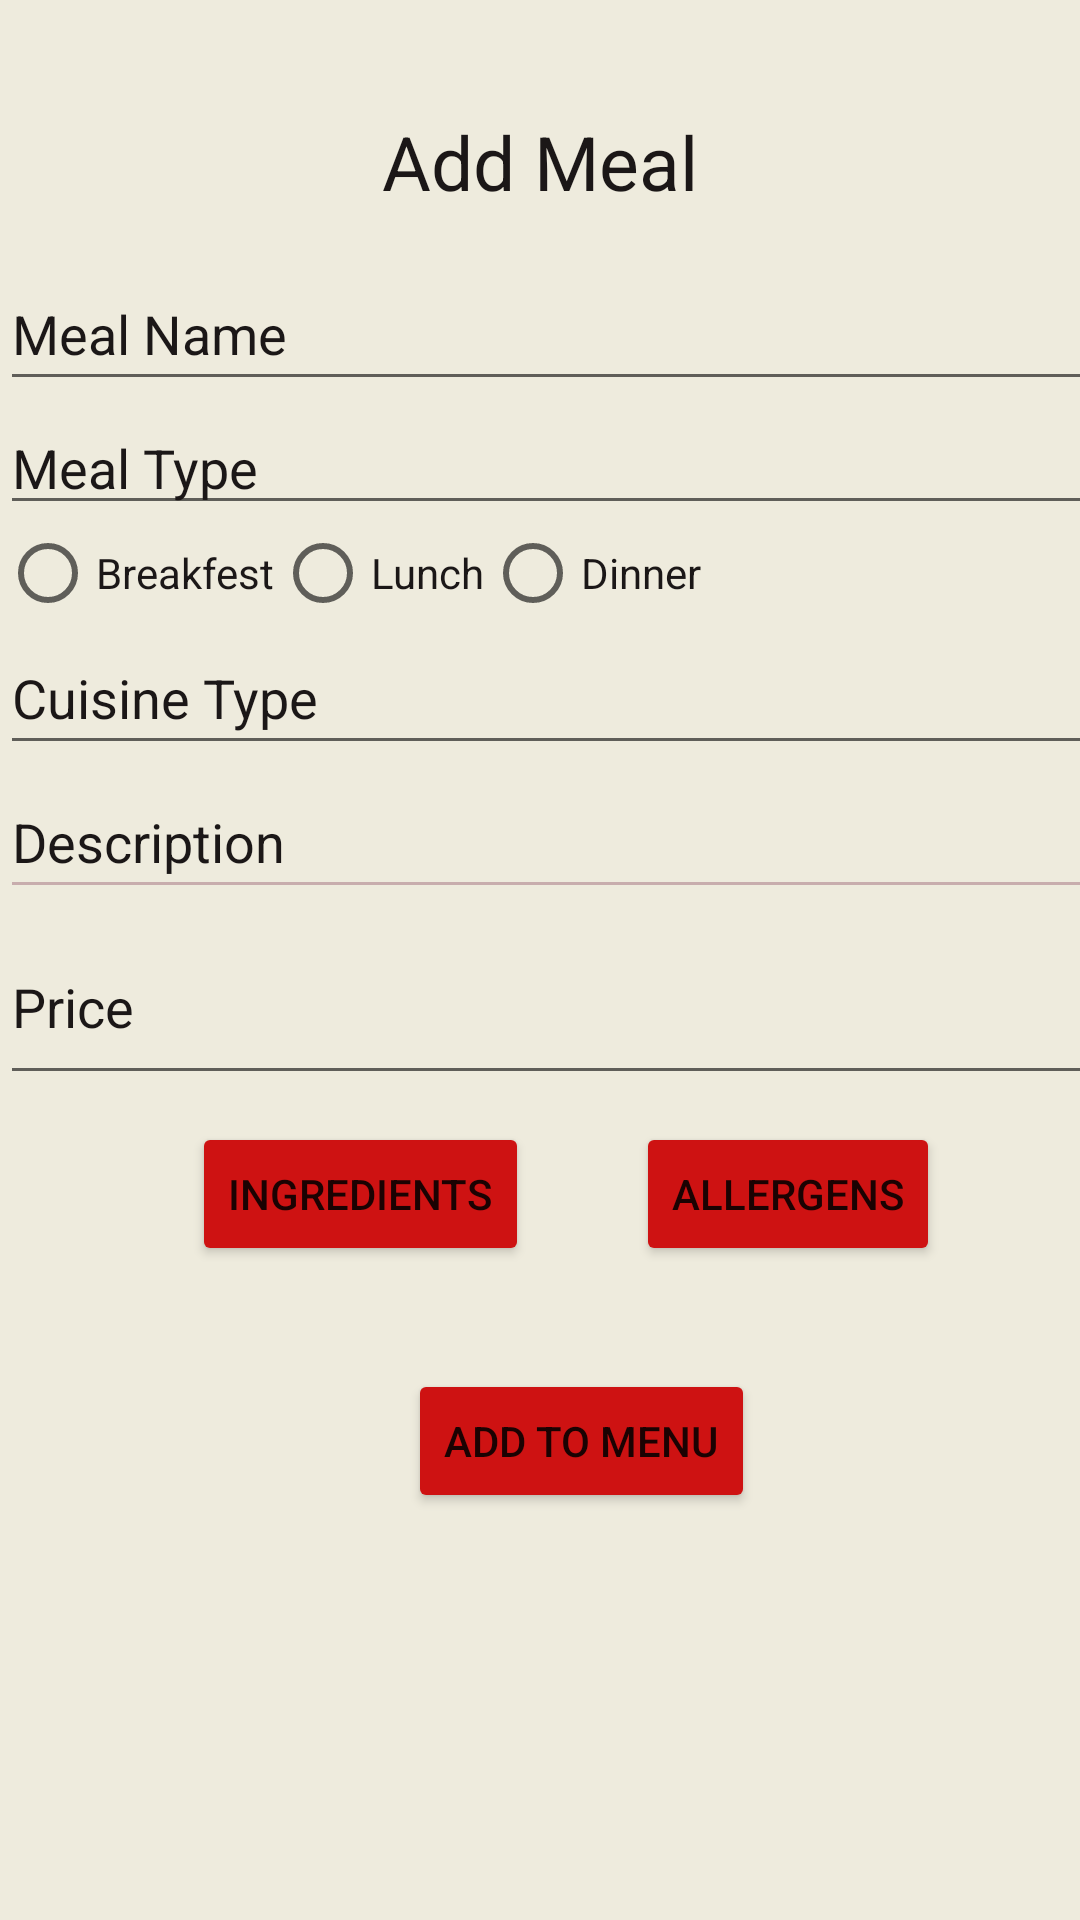

This screen was rendered from an Android layout file. Write that file and the resources it references.
<!-- AndroidManifest.xml: application theme Theme.SEG2105Project -->
<!-- res/layout/activity_cook_add_meal.xml -->
<?xml version="1.0" encoding="utf-8"?>
<androidx.constraintlayout.widget.ConstraintLayout xmlns:android="http://schemas.android.com/apk/res/android"
    xmlns:app="http://schemas.android.com/apk/res-auto"
    xmlns:tools="http://schemas.android.com/tools"
    android:layout_width="match_parent"
    android:layout_height="match_parent"
    android:background="#EEEBDD"
    app:backgroundTint="@null"
    tools:context=".cook.CookAddMeal">

    <Button
        android:id="@+id/cook_add_meal_btn_add"
        android:layout_width="wrap_content"
        android:layout_height="wrap_content"
        android:layout_gravity="center|center_horizontal|center_vertical"
        android:layout_marginStart="136dp"
        android:layout_marginBottom="125dp"
        android:backgroundTint="#CE1212"
        android:text="Add to Menu"
        app:layout_constraintBottom_toBottomOf="parent"
        app:layout_constraintStart_toStartOf="@+id/linearLayout2"
        app:layout_constraintTop_toBottomOf="@+id/linearLayout2"
        app:layout_constraintVertical_bias="0.888" />

    <LinearLayout
        android:id="@+id/linearLayout2"
        android:layout_width="388dp"
        android:layout_height="287dp"
        android:orientation="vertical"
        app:layout_constraintBottom_toBottomOf="parent"
        app:layout_constraintTop_toTopOf="parent"
        app:layout_constraintVertical_bias="0.243"
        tools:layout_editor_absoluteX="11dp">

        
        
        
        
        
        
        
        
        
        
        


        <EditText
            android:id="@+id/cook_add_meal_et_meal_name"
            android:layout_width="match_parent"
            android:layout_height="wrap_content"
            android:digits="abcdefghijklmnopqrstuvwxyz ABCDEFGHIJKLMNOPQRSTUVWXYZ"
            android:ems="10"
            android:hint="Meal Name"
            android:inputType="textPersonName"
            android:minHeight="48dp"
            android:textColor="#1B1717"
            android:textColorHint="#1B1717" />

        <TextView
            android:id="@+id/cook_add_meal_tv_meal_type"
            android:layout_width="match_parent"
            android:layout_height="wrap_content"
            android:text="Meal Type"
            android:textColor="#1B1717"
            android:focusable="true"
            android:focusableInTouchMode="true"
            style="@android:style/Widget.EditText"
            android:textSize="18sp" />

        <RadioGroup
            android:id="@+id/cook_add_meal_radio_group"
            android:layout_width="251dp"
            android:layout_height="wrap_content"
            android:orientation="horizontal"
            tools:layout_editor_absoluteX="16dp"
            tools:layout_editor_absoluteY="658dp">

            <RadioButton
                android:id="@+id/cook_add_meal_radio_breakfast"
                android:layout_width="wrap_content"
                android:layout_height="wrap_content"
                android:onClick="onRadioButtonClicked"
                android:text="Breakfest"
                android:textColor="#1B1717" />

            <RadioButton
                android:id="@+id/cook_add_meal_radio_lunch"
                android:layout_width="wrap_content"
                android:layout_height="wrap_content"
                android:onClick="onRadioButtonClicked"
                android:text="Lunch"
                android:textColor="#1B1717" />

            <RadioButton
                android:id="@+id/cook_add_meal_radio_dinner"
                android:layout_width="86dp"
                android:layout_height="wrap_content"
                android:onClick="onRadioButtonClicked"
                android:text="Dinner"
                android:textColor="#1B1717" />
        </RadioGroup>

        <EditText
            android:id="@+id/cook_add_meal_et_cuisine_type"
            android:layout_width="match_parent"
            android:layout_height="wrap_content"
            android:ems="10"
            android:hint="Cuisine Type"
            android:inputType="textPersonName"
            android:minHeight="48dp"
            android:textColor="#1B1717"
            android:textColorHint="#1B1717" />

        <EditText
            android:id="@+id/cook_add_meal_et_description"
            android:layout_width="match_parent"
            android:layout_height="wrap_content"
            android:backgroundTint="#C8ADAD"
            android:ems="10"
            android:hint="Description"
            android:inputType="textPersonName"
            android:minHeight="48dp"
            android:textColor="#1B1717"
            android:textColorHint="#1B1717" />

        <EditText
            android:id="@+id/cook_add_meal_et_price"
            android:layout_width="match_parent"
            android:layout_height="62dp"
            android:digits="1234567890 ."
            android:ems="10"
            android:hint="Price"
            android:inputType="number"
            android:minHeight="48dp"
            android:textColor="#1B1717"
            android:textColorHint="#1B1717" />

    </LinearLayout>

    <TextView
        android:id="@+id/textView5"
        android:layout_width="wrap_content"
        android:layout_height="wrap_content"
        android:text="Add Meal"
        android:textColor="#1B1717"
        android:textSize="25sp"
        app:layout_constraintBottom_toBottomOf="parent"
        app:layout_constraintEnd_toEndOf="parent"
        app:layout_constraintHorizontal_bias="0.5"
        app:layout_constraintStart_toStartOf="parent"
        app:layout_constraintTop_toTopOf="parent"
        app:layout_constraintVertical_bias="0.061" />

    <Button
        android:id="@+id/cook_add_meal_btn_ingredients"
        android:layout_width="wrap_content"
        android:layout_height="wrap_content"
        android:layout_marginStart="64dp"
        android:backgroundTint="#CE1212"
        android:text="ingredients"
        app:layout_constraintBottom_toBottomOf="parent"
        app:layout_constraintStart_toStartOf="parent"
        app:layout_constraintTop_toTopOf="parent"
        app:layout_constraintVertical_bias="0.632" />

    <Button
        android:id="@+id/cook_add_meal_btn_allergens"
        android:layout_width="wrap_content"
        android:layout_height="wrap_content"
        android:backgroundTint="#CE1212"
        android:text="allergens"
        app:layout_constraintBottom_toBottomOf="parent"
        app:layout_constraintEnd_toEndOf="parent"
        app:layout_constraintHorizontal_bias="0.432"
        app:layout_constraintStart_toEndOf="@+id/cook_add_meal_btn_ingredients"
        app:layout_constraintTop_toTopOf="parent"
        app:layout_constraintVertical_bias="0.632" />

    <TextView
        android:id="@+id/cook_add_meal_tv_meal_exists"
        android:layout_width="wrap_content"
        android:layout_height="wrap_content"
        android:text="TextView"
        android:textColor="#EEEBDD"
        android:visibility="invisible"
        app:layout_constraintBottom_toBottomOf="parent"
        app:layout_constraintEnd_toEndOf="parent"
        app:layout_constraintHorizontal_bias="0.5"
        app:layout_constraintStart_toStartOf="parent"
        app:layout_constraintTop_toTopOf="parent"
        app:layout_constraintVertical_bias="0.674" />

    <TextView
        android:id="@+id/cook_add_meal_tv_meal_exists_click"
        android:layout_width="wrap_content"
        android:layout_height="wrap_content"
        android:text="TextView"
        android:textColor="#EEEBDD"
        android:visibility="invisible"
        app:layout_constraintBottom_toBottomOf="parent"
        app:layout_constraintEnd_toEndOf="parent"
        app:layout_constraintHorizontal_bias="0.5"
        app:layout_constraintStart_toStartOf="parent"
        app:layout_constraintTop_toTopOf="parent"
        app:layout_constraintVertical_bias="0.859" />

    <TextView
        android:id="@+id/cook_add_meal_tv_cook_meal_exists"
        android:layout_width="wrap_content"
        android:layout_height="wrap_content"
        android:gravity="center"
        android:lines="2"
        android:text="You are already offering a meal with this name.\nProvide a unique name if you would still like to offer it."
        android:textColor="#74112F"
        android:visibility="invisible"
        app:layout_constraintBottom_toBottomOf="parent"
        app:layout_constraintEnd_toEndOf="parent"
        app:layout_constraintHorizontal_bias="0.5"
        app:layout_constraintStart_toStartOf="parent"
        app:layout_constraintTop_toTopOf="parent"
        app:layout_constraintVertical_bias="0.775" />

</androidx.constraintlayout.widget.ConstraintLayout>
<!-- resources referenced by this layout -->
<resources>
  <style name="Theme.SEG2105Project" parent="Theme.AppCompat.Light.NoActionBar">
          
          <item name="colorPrimary">@color/purple_500</item>
          <item name="colorPrimaryVariant">@color/purple_700</item>
          <item name="colorOnPrimary">@color/white</item>
          
          <item name="colorSecondary">@color/teal_200</item>
          <item name="colorSecondaryVariant">@color/teal_700</item>
          <item name="colorOnSecondary">@color/black</item>
          
          <item name="android:statusBarColor">?attr/colorPrimaryVariant</item>
          
      </style>
  <!-- not gathered from this repository: default colours our renderer supplied (Android Studio template values) -->
  <color name="purple_500">#FF6200EE</color>
  <color name="purple_700">#FF3700B3</color>
  <color name="teal_200">#FF03DAC5</color>
  <color name="teal_700">#FF018786</color>
  <color name="black">#FF000000</color>
  <color name="white">#FFFFFFFF</color>
</resources>
